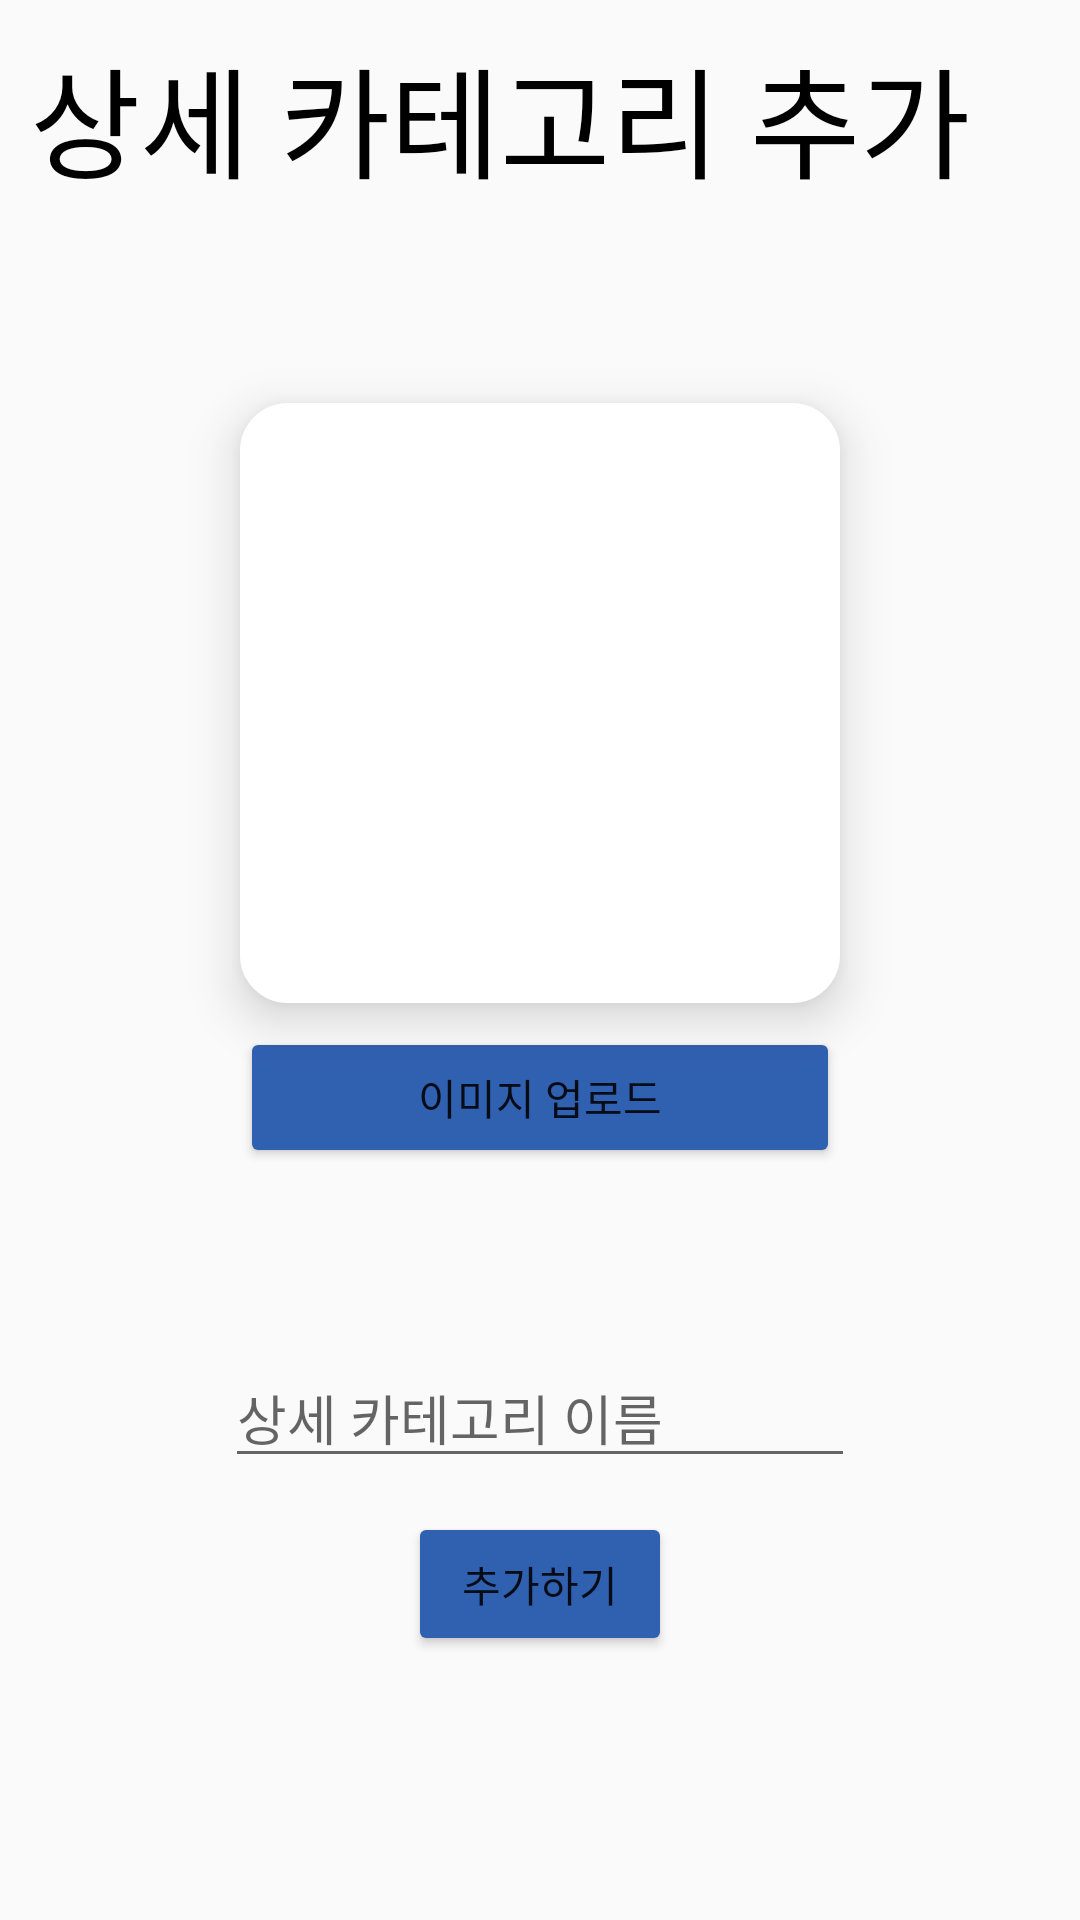

Here is an Android app screen rendered from its layout file. Give the layout XML and the strings, colors and styles it references.
<!-- AndroidManifest.xml: application theme Theme.Joongonawa -->
<!-- res/layout/fragment_category_type_update.xml -->
<?xml version="1.0" encoding="utf-8"?>
<androidx.constraintlayout.widget.ConstraintLayout xmlns:android="http://schemas.android.com/apk/res/android"
    xmlns:app="http://schemas.android.com/apk/res-auto"
    xmlns:tools="http://schemas.android.com/tools"
    android:layout_width="match_parent"
    android:layout_height="match_parent"
    android:background="#FAFAFA"
    android:clickable="true">
    <TextView
        android:id="@+id/title_category_type"
        android:layout_width="match_parent"
        android:layout_height="wrap_content"
        android:textSize="40sp"
        android:padding="10dp"
        android:text="상세 카테고리 추가"
        android:textColor="@color/black"
        android:fontFamily="@font/nanum_square"
        app:layout_constraintStart_toStartOf="parent"
        app:layout_constraintTop_toTopOf="parent" />

    <ImageView
        android:id="@+id/category_type_image_input"
        android:layout_width="200dp"
        android:layout_height="200dp"
        android:layout_marginTop="56dp"
        android:padding="10dp"
        android:elevation="10dp"
        android:scaleType="fitXY"
        android:background="@drawable/edit_round"
        app:layout_constraintEnd_toEndOf="parent"
        app:layout_constraintHorizontal_bias="0.5"
        app:layout_constraintStart_toStartOf="parent"
        app:layout_constraintTop_toBottomOf="@+id/title_category_type"
        tools:srcCompat="@tools:sample/backgrounds/scenic" />

    <Button
        android:id="@+id/upload_category_type_image_btn"
        android:layout_width="200dp"
        android:layout_height="47dp"
        android:layout_marginTop="8dp"
        android:text="이미지 업로드"
        android:fontFamily="@font/nanum_square"
        android:backgroundTint="#3060B0"
        app:layout_constraintEnd_toEndOf="parent"
        app:layout_constraintHorizontal_bias="0.5"
        app:layout_constraintStart_toStartOf="parent"
        app:layout_constraintTop_toBottomOf="@+id/category_type_image_input" />

    <EditText
        android:id="@+id/category_type_name_input"
        android:layout_width="wrap_content"
        android:layout_height="wrap_content"
        android:layout_marginTop="60dp"
        android:ems="10"
        android:inputType="textPersonName"
        android:hint="상세 카테고리 이름"
        android:fontFamily="@font/nanum_square"
        app:layout_constraintEnd_toEndOf="parent"
        app:layout_constraintHorizontal_bias="0.5"
        app:layout_constraintStart_toStartOf="parent"
        app:layout_constraintTop_toBottomOf="@+id/upload_category_type_image_btn" />

    <Button
        android:id="@+id/confirm_category_type_update_btn"
        android:layout_width="wrap_content"
        android:layout_height="wrap_content"
        android:layout_marginBottom="88dp"
        android:text="추가하기"
        android:fontFamily="@font/nanum_square"
        android:backgroundTint="#3060B0"
        app:layout_constraintBottom_toBottomOf="parent"
        app:layout_constraintEnd_toEndOf="parent"
        app:layout_constraintStart_toStartOf="parent"
        app:layout_constraintTop_toBottomOf="@+id/category_type_name_input"
        app:layout_constraintVertical_bias="1.0" />
</androidx.constraintlayout.widget.ConstraintLayout>
<!-- resources referenced by this layout -->
<resources>
  <color name="black">#FF000000</color>
  <!-- drawable edit_round (drawable) -->
  <?xml version="1.0" encoding="utf-8"?>
  <shape xmlns:android="http://schemas.android.com/apk/res/android"
      android:padding="10dp"
      android:shape="rectangle">
      <stroke android:width="2dp"
          android:color="#FFFFFF"/>
      <solid android:color="#FFFFFF"/>
      <corners
          android:bottomLeftRadius="15dp"
          android:bottomRightRadius="15dp"
          android:topLeftRadius="15dp"
          android:topRightRadius="15dp"/>
  </shape>
  <style name="Theme.Joongonawa" parent="Theme.MaterialComponents.DayNight.NoActionBar">
          
          <item name="colorPrimary">@color/joongonawa</item>
          <item name="colorPrimaryVariant">@color/joongonawa</item>
          <item name="colorOnPrimary">@color/white</item>
          
          <item name="colorSecondary">@color/grey</item>
          <item name="colorSecondaryVariant">@color/teal_700</item>
          <item name="colorOnSecondary">@color/black</item>
          
          <item name="android:statusBarColor" tools:targetAPI="l">?attr/colorPrimaryVariant</item>
          
      </style>
  <color name="joongonawa">#3060B0</color>
  <color name="white">#FFFFFFFF</color>
  <color name="grey">#505866</color>
  <color name="teal_700">#FF018786</color>
</resources>
